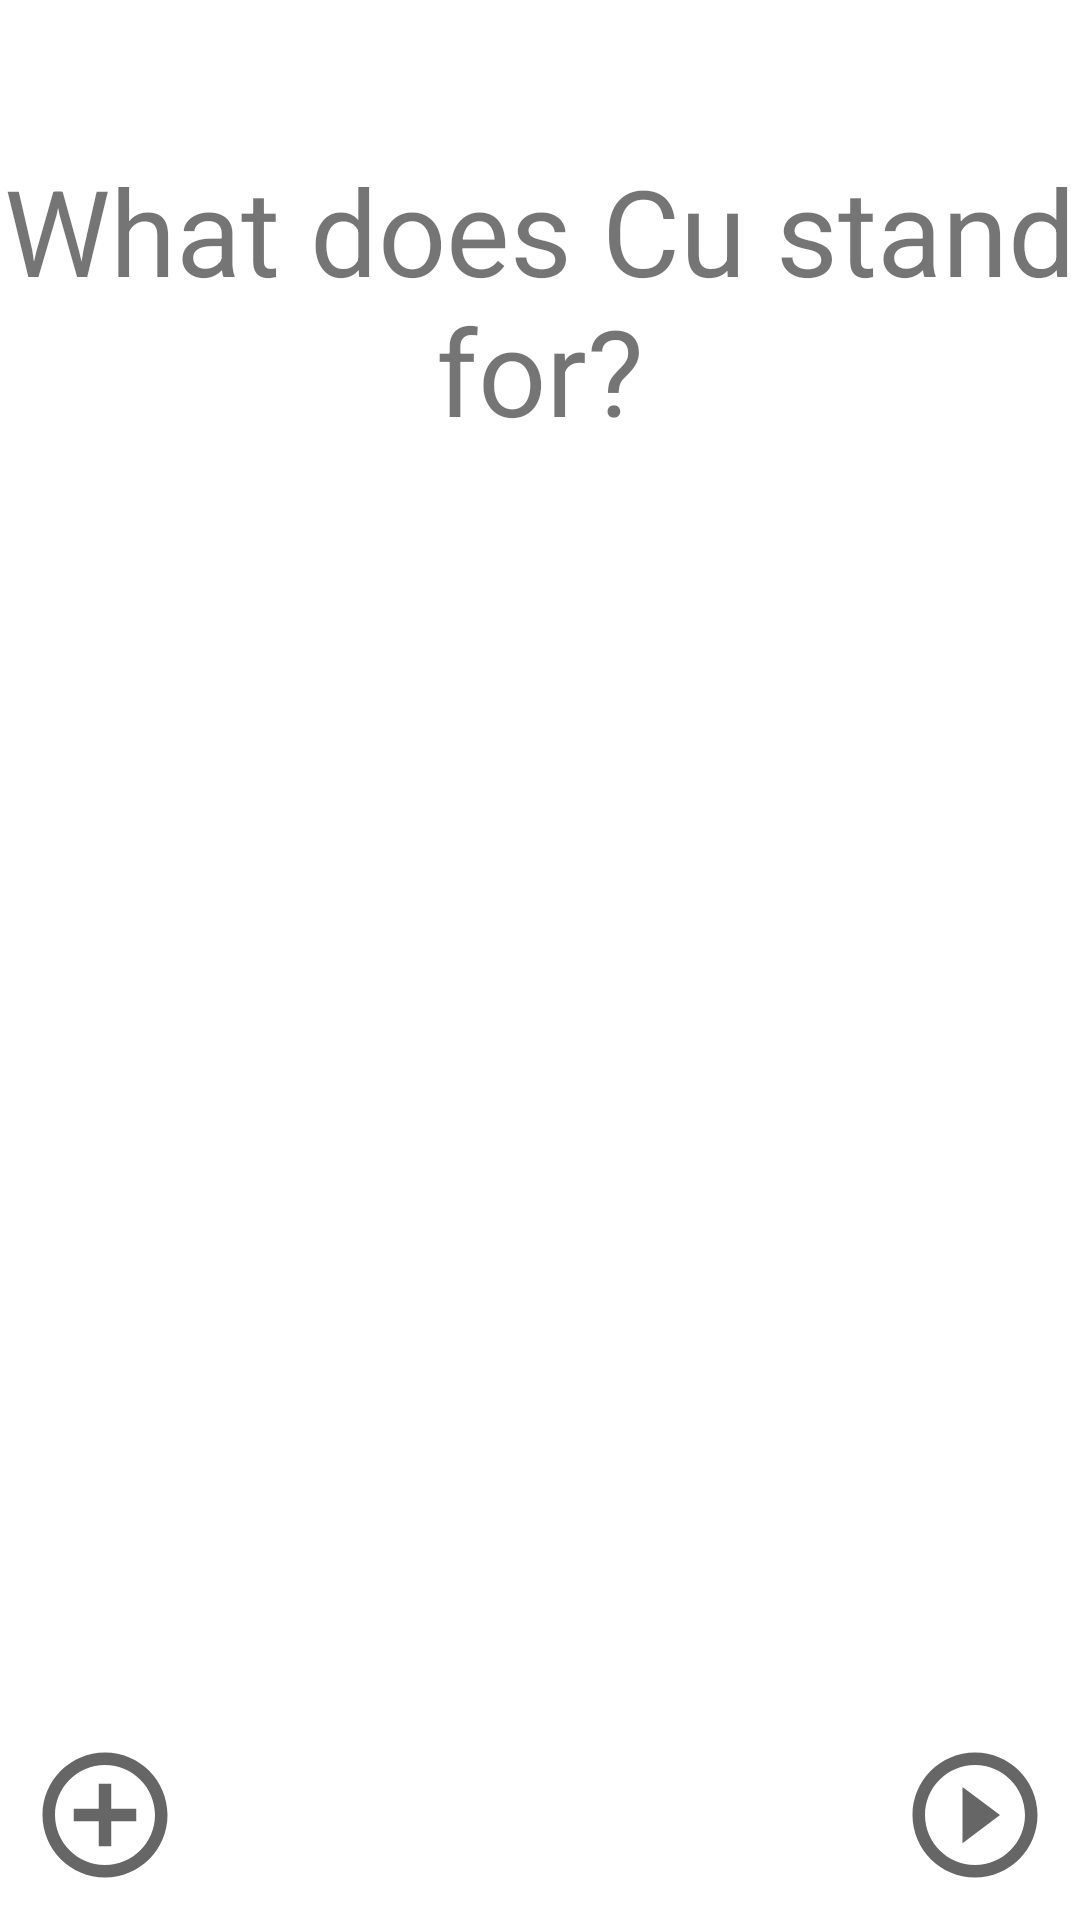

Write the Android layout XML for this screen, with the resource values it uses.
<!-- AndroidManifest.xml: application theme Theme.StaceysFlashcardApp -->
<!-- res/layout/activity_main.xml -->
<?xml version="1.0" encoding="utf-8"?>
<androidx.constraintlayout.widget.ConstraintLayout xmlns:android="http://schemas.android.com/apk/res/android"
    xmlns:app="http://schemas.android.com/apk/res-auto"
    xmlns:tools="http://schemas.android.com/tools"
    android:id="@+id/relativeLayout"
    android:layout_width="match_parent"
    android:layout_height="match_parent"
    tools:context=".MainActivity">

    <TextView
        android:id="@+id/flashcard_question"
        android:layout_width="match_parent"
        android:layout_height="200dp"
        android:gravity="center"
        android:text="What does Cu stand for?"
        android:textSize="40sp"
        app:layout_constraintStart_toStartOf="parent"
        app:layout_constraintTop_toTopOf="parent" />

    <TextView
        android:id="@+id/flashcard_answer"
        android:layout_width="match_parent"
        android:layout_height="200dp"
        android:gravity="center"
        android:text="Copper"
        android:textSize="40sp"
        android:visibility="invisible"
        app:layout_constraintStart_toStartOf="parent"
        app:layout_constraintTop_toTopOf="parent" />

    <ImageView
        android:id="@+id/flashcard_add_question_button"
        android:layout_width="wrap_content"
        android:layout_height="wrap_content"
        android:layout_marginStart="10dp"
        android:layout_marginTop="10dp"
        android:layout_marginEnd="10dp"
        android:layout_marginBottom="10dp"
        android:src="@drawable/icon_add"
        app:layout_constraintStart_toStartOf="parent"
        app:layout_constraintBottom_toBottomOf="parent" />

    <ImageView
        android:id="@+id/flashcard_next_question_button"
        android:layout_width="wrap_content"
        android:layout_height="wrap_content"
        android:layout_marginStart="10dp"
        android:layout_marginTop="10dp"
        android:layout_marginEnd="10dp"
        android:layout_marginBottom="10dp"
        android:src="@drawable/icon_next"
        app:layout_constraintEnd_toEndOf="parent"
        app:layout_constraintBottom_toBottomOf="parent" />

</androidx.constraintlayout.widget.ConstraintLayout>
<!-- resources referenced by this layout -->
<resources>
  <!-- drawable icon_add (drawable) -->
  <vector android:autoMirrored="true" android:height="50dp"
      android:tint="?attr/colorControlNormal" android:viewportHeight="24"
      android:viewportWidth="24" android:width="50dp" xmlns:android="http://schemas.android.com/apk/res/android">
      <path android:fillColor="@android:color/black" android:pathData="M13,7h-2v4L7,11v2h4v4h2v-4h4v-2h-4L13,7zM12,2C6.48,2 2,6.48 2,12s4.48,10 10,10 10,-4.48 10,-10S17.52,2 12,2zM12,20c-4.41,0 -8,-3.59 -8,-8s3.59,-8 8,-8 8,3.59 8,8 -3.59,8 -8,8z"/>
  </vector>
  <!-- drawable icon_next (drawable) -->
  <vector android:autoMirrored="true" android:height="50dp"
      android:tint="?attr/colorControlNormal" android:viewportHeight="24"
      android:viewportWidth="24" android:width="50dp" xmlns:android="http://schemas.android.com/apk/res/android">
      <path android:fillColor="@android:color/white" android:pathData="M10,16.5l6,-4.5 -6,-4.5v9zM12,2C6.48,2 2,6.48 2,12s4.48,10 10,10 10,-4.48 10,-10S17.52,2 12,2zM12,20c-4.41,0 -8,-3.59 -8,-8s3.59,-8 8,-8 8,3.59 8,8 -3.59,8 -8,8z"/>
  </vector>
  <style name="Theme.StaceysFlashcardApp" parent="Theme.MaterialComponents.DayNight.DarkActionBar">
          
          <item name="colorPrimary">@color/purple_500</item>
          <item name="colorPrimaryVariant">@color/purple_700</item>
          <item name="colorOnPrimary">@color/white</item>
          
          <item name="colorSecondary">@color/teal_200</item>
          <item name="colorSecondaryVariant">@color/teal_700</item>
          <item name="colorOnSecondary">@color/black</item>
          
          <item name="android:statusBarColor" tools:targetApi="l">?attr/colorPrimaryVariant</item>
          
      </style>
  <!-- not gathered from this repository: default colours our renderer supplied (Android Studio template values) -->
  <color name="purple_500">#FF6200EE</color>
  <color name="purple_700">#FF3700B3</color>
  <color name="teal_200">#FF03DAC5</color>
  <color name="teal_700">#FF018786</color>
  <color name="black">#FF000000</color>
  <color name="white">#FFFFFFFF</color>
</resources>
